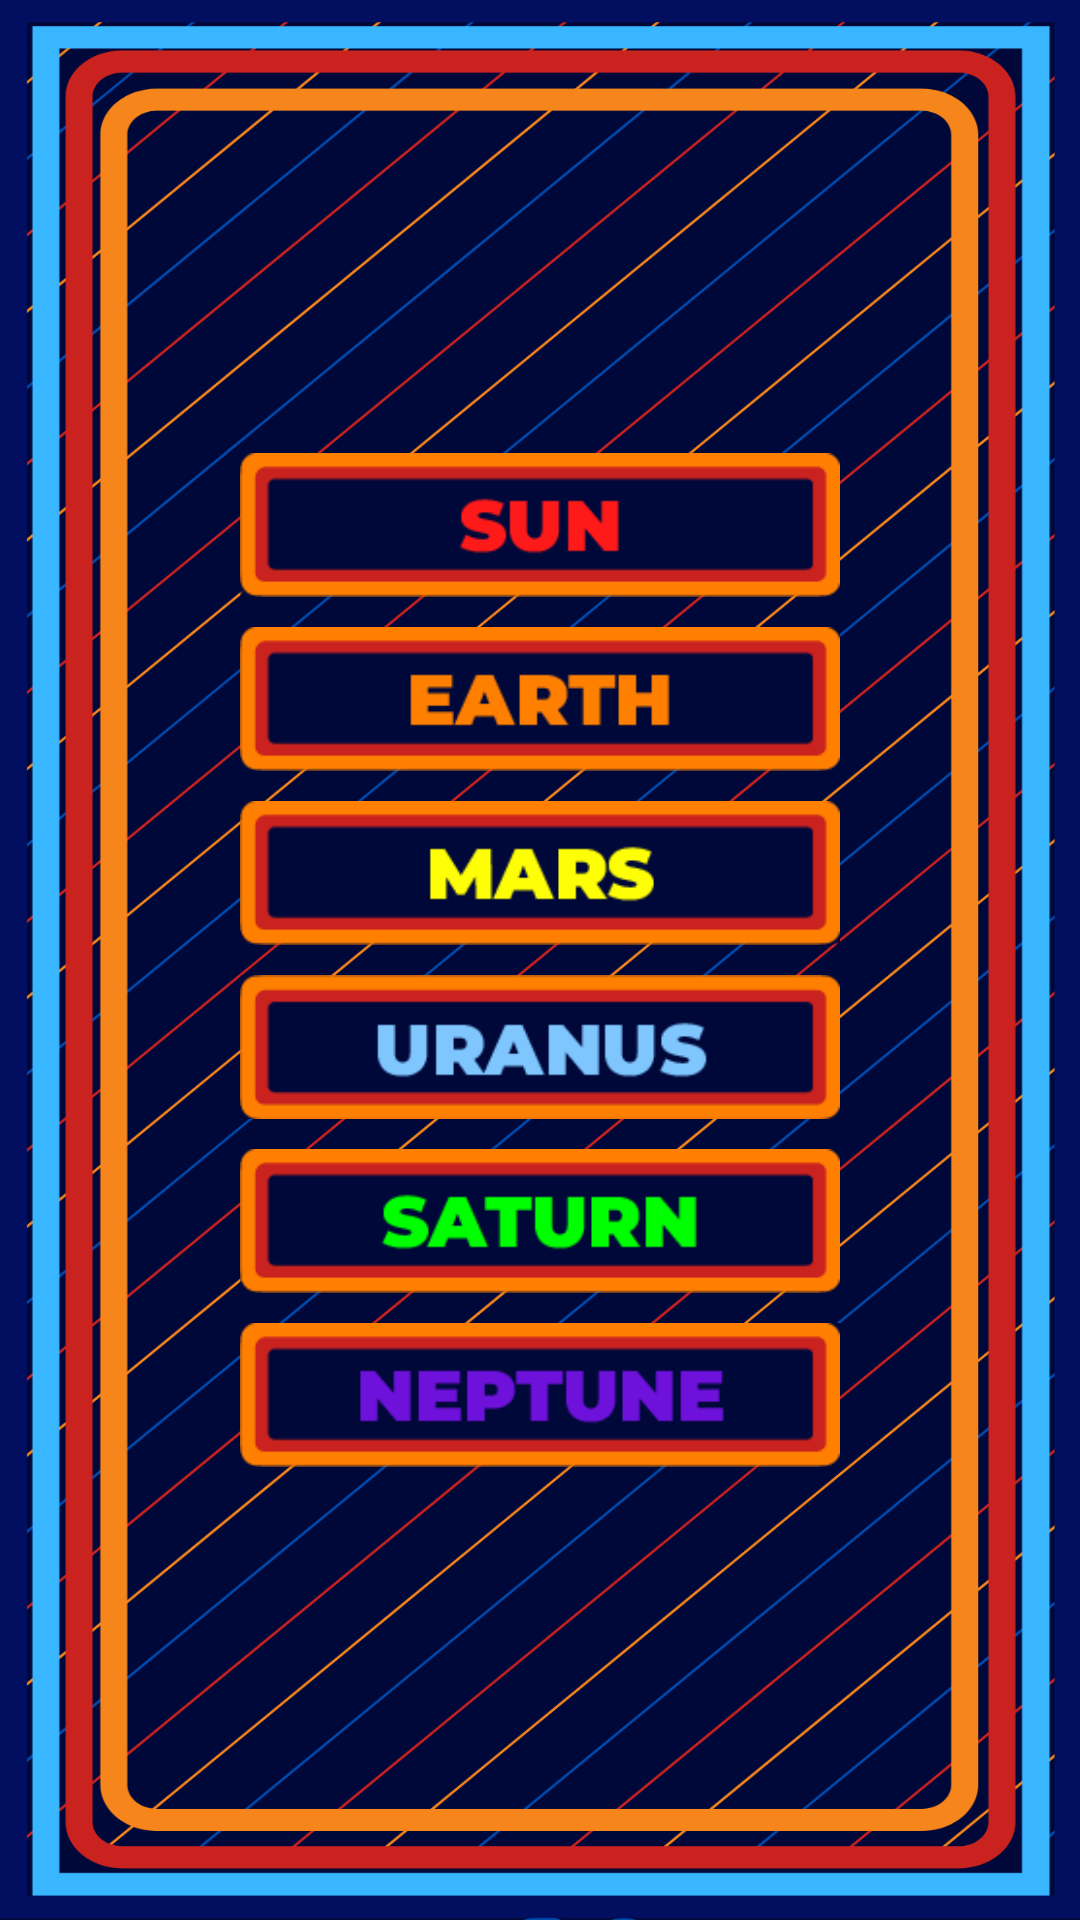

Reconstruct the res/layout file that produces this screen, plus the resources it refers to.
<!-- AndroidManifest.xml: application theme Theme.AppCompat.Light.NoActionBar -->
<!-- res/layout/activity_select_design.xml -->
<?xml version="1.0" encoding="utf-8"?>
<LinearLayout xmlns:android="http://schemas.android.com/apk/res/android"
    xmlns:tools="http://schemas.android.com/tools"
    android:layout_width="match_parent"
    android:layout_height="match_parent"
    android:orientation="vertical"
    android:gravity="center"
    android:background="@drawable/design_page"
    tools:context=".Select_Design">
    <Button
        android:id="@+id/design_1"
        android:layout_width="200dp"
        android:layout_height="48dp"
        android:onClick="Tap"
        android:background="@drawable/sun"
        android:tag="1"/>
    <Button
        android:id="@+id/design_2"
        android:layout_width="200dp"
        android:layout_height="48dp"
        android:onClick="Tap"
        android:tag="2"
        android:background="@drawable/earth"
        android:layout_marginTop="10dp"/>
    <Button
        android:id="@+id/design_3"
        android:layout_width="200dp"
        android:layout_height="48dp"
        android:onClick="Tap"
        android:tag="3"
        android:background="@drawable/mars"
        android:layout_marginTop="10dp"/>
    <Button
        android:id="@+id/design_4"
        android:layout_width="200dp"
        android:layout_height="48dp"
        android:onClick="Tap"
        android:tag="4"
        android:background="@drawable/uranus"
        android:layout_marginTop="10dp"/>
    <Button
        android:id="@+id/design_5"
        android:layout_width="200dp"
        android:layout_height="48dp"
        android:onClick="Tap"
        android:tag="5"
        android:background="@drawable/saturn"
        android:layout_marginTop="10dp"/>
    <Button
        android:id="@+id/design_6"
        android:layout_width="200dp"
        android:layout_height="48dp"
        android:onClick="Tap"
        android:tag="6"
        android:background="@drawable/neptune"
        android:layout_marginTop="10dp"/>
</LinearLayout>
<!-- resources referenced by this layout -->
<resources>
  <!-- drawable design_page: png bitmap (drawable, 106915 bytes) -->
  <!-- drawable earth: png bitmap (drawable, 2116 bytes) -->
  <!-- drawable mars: png bitmap (drawable, 2765 bytes) -->
  <!-- drawable neptune: png bitmap (drawable, 2143 bytes) -->
  <!-- drawable saturn: png bitmap (drawable, 2628 bytes) -->
  <!-- drawable sun: png bitmap (drawable, 2203 bytes) -->
  <!-- drawable uranus: png bitmap (drawable, 2986 bytes) -->
</resources>
